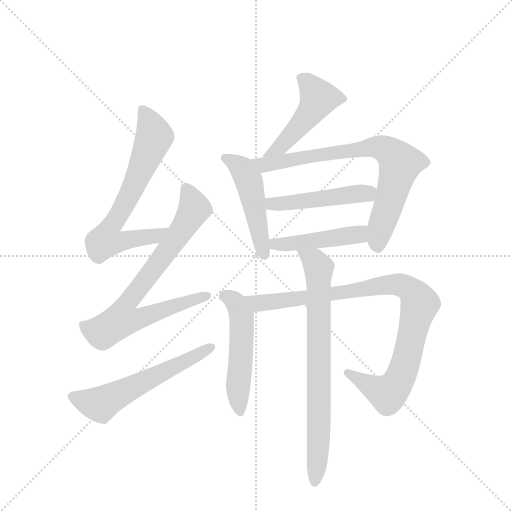
t = 0.00 s
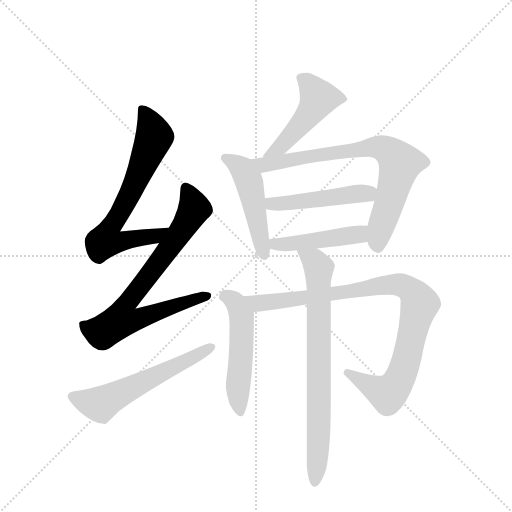
t = 1.73 s
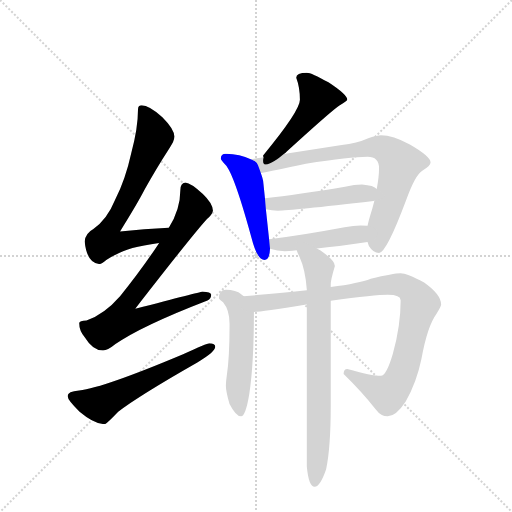
t = 3.46 s
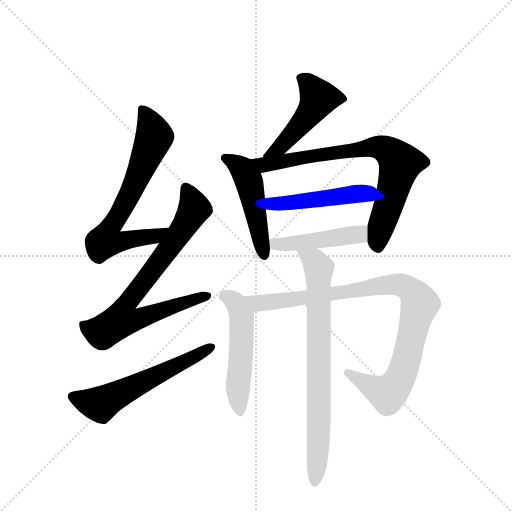
t = 5.19 s
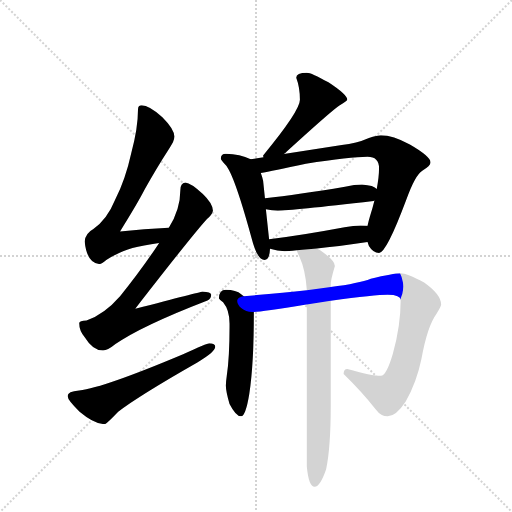
t = 6.92 s
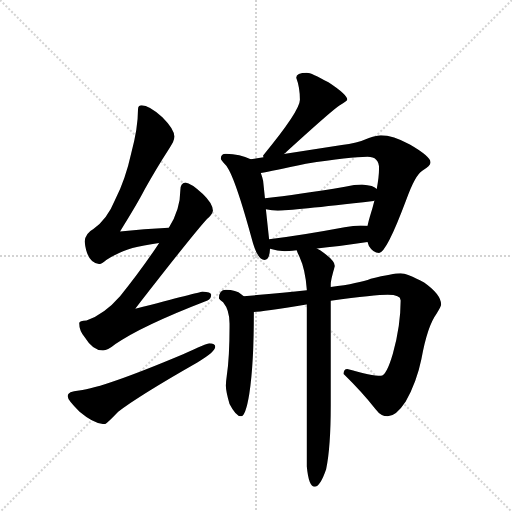
t = 8.64 s

The animated SVG that drew these frames (rendered in a browser with its animation timeline set to each time). Animation: 11 CSS @keyframes rules; one cycle of 8.64 s.

<svg version="1.1" viewBox="0 0 1024 1024" xmlns="http://www.w3.org/2000/svg">
  <g stroke="lightgray" stroke-dasharray="1,1" stroke-width="1" transform="scale(4, 4)">
    <line x1="0" y1="0" x2="256" y2="256"></line>
    <line x1="256" y1="0" x2="0" y2="256"></line>
    <line x1="128" y1="0" x2="128" y2="256"></line>
    <line x1="0" y1="128" x2="256" y2="128"></line>
  </g>
  <g transform="scale(0.92, -0.92) translate(60, -900)">
    <style type="text/css">
      
        @keyframes keyframes0 {
          from {
            stroke: blue;
            stroke-dashoffset: 705;
            stroke-width: 128;
          }
          70% {
            animation-timing-function: step-end;
            stroke: blue;
            stroke-dashoffset: 0;
            stroke-width: 128;
          }
          to {
            stroke: black;
            stroke-width: 1024;
          }
        }
        #make-me-a-hanzi-animation-0 {
          animation: keyframes0 0.82373046875s both;
          animation-delay: 0s;
          animation-timing-function: linear;
        }
      
        @keyframes keyframes1 {
          from {
            stroke: blue;
            stroke-dashoffset: 786;
            stroke-width: 128;
          }
          72% {
            animation-timing-function: step-end;
            stroke: blue;
            stroke-dashoffset: 0;
            stroke-width: 128;
          }
          to {
            stroke: black;
            stroke-width: 1024;
          }
        }
        #make-me-a-hanzi-animation-1 {
          animation: keyframes1 0.8896484375s both;
          animation-delay: 0.82373046875s;
          animation-timing-function: linear;
        }
      
        @keyframes keyframes2 {
          from {
            stroke: blue;
            stroke-dashoffset: 592;
            stroke-width: 128;
          }
          66% {
            animation-timing-function: step-end;
            stroke: blue;
            stroke-dashoffset: 0;
            stroke-width: 128;
          }
          to {
            stroke: black;
            stroke-width: 1024;
          }
        }
        #make-me-a-hanzi-animation-2 {
          animation: keyframes2 0.7317708333333334s both;
          animation-delay: 1.71337890625s;
          animation-timing-function: linear;
        }
      
        @keyframes keyframes3 {
          from {
            stroke: blue;
            stroke-dashoffset: 488;
            stroke-width: 128;
          }
          61% {
            animation-timing-function: step-end;
            stroke: blue;
            stroke-dashoffset: 0;
            stroke-width: 128;
          }
          to {
            stroke: black;
            stroke-width: 1024;
          }
        }
        #make-me-a-hanzi-animation-3 {
          animation: keyframes3 0.6471354166666666s both;
          animation-delay: 2.4451497395833335s;
          animation-timing-function: linear;
        }
      
        @keyframes keyframes4 {
          from {
            stroke: blue;
            stroke-dashoffset: 495;
            stroke-width: 128;
          }
          62% {
            animation-timing-function: step-end;
            stroke: blue;
            stroke-dashoffset: 0;
            stroke-width: 128;
          }
          to {
            stroke: black;
            stroke-width: 1024;
          }
        }
        #make-me-a-hanzi-animation-4 {
          animation: keyframes4 0.65283203125s both;
          animation-delay: 3.09228515625s;
          animation-timing-function: linear;
        }
      
        @keyframes keyframes5 {
          from {
            stroke: blue;
            stroke-dashoffset: 779;
            stroke-width: 128;
          }
          72% {
            animation-timing-function: step-end;
            stroke: blue;
            stroke-dashoffset: 0;
            stroke-width: 128;
          }
          to {
            stroke: black;
            stroke-width: 1024;
          }
        }
        #make-me-a-hanzi-animation-5 {
          animation: keyframes5 0.8839518229166666s both;
          animation-delay: 3.7451171875s;
          animation-timing-function: linear;
        }
      
        @keyframes keyframes6 {
          from {
            stroke: blue;
            stroke-dashoffset: 488;
            stroke-width: 128;
          }
          61% {
            animation-timing-function: step-end;
            stroke: blue;
            stroke-dashoffset: 0;
            stroke-width: 128;
          }
          to {
            stroke: black;
            stroke-width: 1024;
          }
        }
        #make-me-a-hanzi-animation-6 {
          animation: keyframes6 0.6471354166666666s both;
          animation-delay: 4.629069010416667s;
          animation-timing-function: linear;
        }
      
        @keyframes keyframes7 {
          from {
            stroke: blue;
            stroke-dashoffset: 464;
            stroke-width: 128;
          }
          60% {
            animation-timing-function: step-end;
            stroke: blue;
            stroke-dashoffset: 0;
            stroke-width: 128;
          }
          to {
            stroke: black;
            stroke-width: 1024;
          }
        }
        #make-me-a-hanzi-animation-7 {
          animation: keyframes7 0.6276041666666666s both;
          animation-delay: 5.276204427083334s;
          animation-timing-function: linear;
        }
      
        @keyframes keyframes8 {
          from {
            stroke: blue;
            stroke-dashoffset: 527;
            stroke-width: 128;
          }
          63% {
            animation-timing-function: step-end;
            stroke: blue;
            stroke-dashoffset: 0;
            stroke-width: 128;
          }
          to {
            stroke: black;
            stroke-width: 1024;
          }
        }
        #make-me-a-hanzi-animation-8 {
          animation: keyframes8 0.6788736979166666s both;
          animation-delay: 5.903808593750001s;
          animation-timing-function: linear;
        }
      
        @keyframes keyframes9 {
          from {
            stroke: blue;
            stroke-dashoffset: 959;
            stroke-width: 128;
          }
          76% {
            animation-timing-function: step-end;
            stroke: blue;
            stroke-dashoffset: 0;
            stroke-width: 128;
          }
          to {
            stroke: black;
            stroke-width: 1024;
          }
        }
        #make-me-a-hanzi-animation-9 {
          animation: keyframes9 1.0304361979166667s both;
          animation-delay: 6.582682291666668s;
          animation-timing-function: linear;
        }
      
        @keyframes keyframes10 {
          from {
            stroke: blue;
            stroke-dashoffset: 776;
            stroke-width: 128;
          }
          72% {
            animation-timing-function: step-end;
            stroke: blue;
            stroke-dashoffset: 0;
            stroke-width: 128;
          }
          to {
            stroke: black;
            stroke-width: 1024;
          }
        }
        #make-me-a-hanzi-animation-10 {
          animation: keyframes10 0.8815104166666666s both;
          animation-delay: 7.613118489583335s;
          animation-timing-function: linear;
        }
      
    </style>
    
      <path d="M 307 405 Q 253 402 201 397 Q 238 456 255 489 Q 278 531 309 579 Q 319 593 319 603 Q 319 619 293 645 Q 264 671 248 671 Q 240 671 240 662 Q 240 621 225 566 Q 213 511 190 465 Q 173 423 143 402 Q 126 393 124 375 Q 129 328 156 326 Q 160 326 171 335 Q 202 354 228 361 Q 250 367 286 372 C 316 376 337 407 307 405 Z" fill="lightgray"></path>
    
      <path d="M 343 503 Q 332 502 332 486 Q 332 445 307 405 L 286 372 Q 250 317 201 256 Q 167 217 128 203 Q 113 202 112 198 Q 112 181 125 166 Q 142 138 164 138 Q 174 138 191 152 Q 246 191 391 247 Q 399 250 399 259 Q 399 266 380 266 Q 373 265 234 229 Q 359 390 390 424 Q 401 433 403 442 Q 402 458 381 478 Q 355 502 343 503 Z" fill="lightgray"></path>
    
      <path d="M 395 154 Q 390 154 338 130 Q 167 58 112 51 Q 87 49 87 39 Q 87 30 113 5 Q 145 -22 168 -22 Q 171 -22 197 5 Q 241 39 369 112 Q 408 135 408 146 Q 408 154 395 154 Z" fill="lightgray"></path>
    
      <path d="M 607 742 Q 584 742 584 731 Q 592 710 592 683 Q 592 659 512 562 Q 512 560 513 558 C 506 529 534 546 557 565 Q 560 566 564 571 Q 656 655 677 670 Q 695 681 695 683 Q 695 694 654 721 Q 617 742 607 742 Z" fill="lightgray"></path>
    
      <path d="M 485 554 Q 462 565 431 566 Q 420 566 420 555 Q 421 552 430 542 Q 449 523 490 371 Q 501 335 515 335 Q 526 335 527 359 L 525 380 L 518 445 L 516 469 L 512 507 Q 510 516 507 524 C 499 548 499 548 485 554 Z" fill="lightgray"></path>
    
      <path d="M 513 558 L 485 554 C 455 550 477 519 507 524 Q 531 528 605 544 Q 702 559 739 559 Q 764 559 764 534 Q 764 516 759 489 L 754 464 Q 750 447 744 429 Q 741 419 739 409 L 739 374 Q 740 371 742 365 Q 751 350 764 350 Q 780 350 823 465 Q 842 519 858 529 Q 876 540 876 547 Q 876 560 831 586 Q 794 606 768 606 Q 760 606 742 600 Q 715 588 683 585 L 557 565 L 513 558 Z" fill="lightgray"></path>
    
      <path d="M 518 445 Q 531 442 544 442 Q 571 442 752 463 L 754 464 C 783 470 783 471 759 489 Q 753 497 727 499 Q 711 499 690 494 Q 588 477 516 469 C 486 466 489 451 518 445 Z" fill="lightgray"></path>
    
      <path d="M 527 359 Q 543 354 559 354 Q 565 354 585 356 L 629 360 Q 671 364 739 374 C 769 378 769 406 739 409 Q 733 410 724 410 Q 709 410 689 406 Q 593 388 525 380 C 495 376 498 367 527 359 Z" fill="lightgray"></path>
    
      <path d="M 470 256 Q 468 258 465 260 Q 453 270 431 270 Q 416 270 416 251 Q 417 249 425 243 Q 439 226 439 197 L 439 189 Q 439 123 433 83 Q 431 69 431 62 Q 431 49 439 22 Q 453 -5 464 -5 Q 474 -5 482 44 Q 492 110 492 222 C 492 239 492 239 470 256 Z" fill="lightgray"></path>
    
      <path d="M 607 269 Q 551 263 470 256 C 440 253 462 219 492 222 Q 509 222 606 238 L 607 238 L 659 246 Q 756 259 783 259 Q 811 259 811 247 Q 811 192 794 131 Q 780 83 768 83 Q 748 83 695 98 Q 687 98 687 87 Q 726 49 757 10 Q 768 -5 783 -5 Q 801 -5 822 27 Q 846 70 856 119 Q 869 191 889 218 Q 899 234 899 238 Q 899 260 862 286 Q 824 306 811 306 Q 795 306 746 294 Q 721 284 659 276 L 607 269 Z" fill="lightgray"></path>
    
      <path d="M 585 356 Q 586 352 591 342 Q 604 314 607 270 L 607 269 L 607 238 L 607 -114 Q 611 -158 624 -158 Q 636 -158 649 -120 Q 659 -72 659 18 L 659 246 L 659 276 L 659 282 Q 659 292 668 322 Q 668 334 636 356 Q 633 358 629 360 C 604 376 573 384 585 356 Z" fill="lightgray"></path>
    
    
      <clipPath id="make-me-a-hanzi-clip-0">
        <path d="M 307 405 Q 253 402 201 397 Q 238 456 255 489 Q 278 531 309 579 Q 319 593 319 603 Q 319 619 293 645 Q 264 671 248 671 Q 240 671 240 662 Q 240 621 225 566 Q 213 511 190 465 Q 173 423 143 402 Q 126 393 124 375 Q 129 328 156 326 Q 160 326 171 335 Q 202 354 228 361 Q 250 367 286 372 C 316 376 337 407 307 405 Z"></path>
      </clipPath>
      <path clip-path="url(#make-me-a-hanzi-clip-0)" d="M 251 661 L 276 603 L 226 485 L 177 401 L 170 377 L 199 374 L 276 386 L 299 402" fill="none" id="make-me-a-hanzi-animation-0" stroke-dasharray="577 1154" stroke-linecap="round"></path>
    
      <clipPath id="make-me-a-hanzi-clip-1">
        <path d="M 343 503 Q 332 502 332 486 Q 332 445 307 405 L 286 372 Q 250 317 201 256 Q 167 217 128 203 Q 113 202 112 198 Q 112 181 125 166 Q 142 138 164 138 Q 174 138 191 152 Q 246 191 391 247 Q 399 250 399 259 Q 399 266 380 266 Q 373 265 234 229 Q 359 390 390 424 Q 401 433 403 442 Q 402 458 381 478 Q 355 502 343 503 Z"></path>
      </clipPath>
      <path clip-path="url(#make-me-a-hanzi-clip-1)" d="M 344 491 L 361 444 L 321 379 L 211 235 L 207 204 L 238 206 L 390 256" fill="none" id="make-me-a-hanzi-animation-1" stroke-dasharray="658 1316" stroke-linecap="round"></path>
    
      <clipPath id="make-me-a-hanzi-clip-2">
        <path d="M 395 154 Q 390 154 338 130 Q 167 58 112 51 Q 87 49 87 39 Q 87 30 113 5 Q 145 -22 168 -22 Q 171 -22 197 5 Q 241 39 369 112 Q 408 135 408 146 Q 408 154 395 154 Z"></path>
      </clipPath>
      <path clip-path="url(#make-me-a-hanzi-clip-2)" d="M 96 38 L 158 21 L 399 146" fill="none" id="make-me-a-hanzi-animation-2" stroke-dasharray="464 928" stroke-linecap="round"></path>
    
      <clipPath id="make-me-a-hanzi-clip-3">
        <path d="M 607 742 Q 584 742 584 731 Q 592 710 592 683 Q 592 659 512 562 Q 512 560 513 558 C 506 529 534 546 557 565 Q 560 566 564 571 Q 656 655 677 670 Q 695 681 695 683 Q 695 694 654 721 Q 617 742 607 742 Z"></path>
      </clipPath>
      <path clip-path="url(#make-me-a-hanzi-clip-3)" d="M 596 729 L 607 723 L 633 686 L 603 640 L 561 592 L 534 571 L 521 570 L 520 562" fill="none" id="make-me-a-hanzi-animation-3" stroke-dasharray="360 720" stroke-linecap="round"></path>
    
      <clipPath id="make-me-a-hanzi-clip-4">
        <path d="M 485 554 Q 462 565 431 566 Q 420 566 420 555 Q 421 552 430 542 Q 449 523 490 371 Q 501 335 515 335 Q 526 335 527 359 L 525 380 L 518 445 L 516 469 L 512 507 Q 510 516 507 524 C 499 548 499 548 485 554 Z"></path>
      </clipPath>
      <path clip-path="url(#make-me-a-hanzi-clip-4)" d="M 429 557 L 460 538 L 480 510 L 514 345" fill="none" id="make-me-a-hanzi-animation-4" stroke-dasharray="367 734" stroke-linecap="round"></path>
    
      <clipPath id="make-me-a-hanzi-clip-5">
        <path d="M 513 558 L 485 554 C 455 550 477 519 507 524 Q 531 528 605 544 Q 702 559 739 559 Q 764 559 764 534 Q 764 516 759 489 L 754 464 Q 750 447 744 429 Q 741 419 739 409 L 739 374 Q 740 371 742 365 Q 751 350 764 350 Q 780 350 823 465 Q 842 519 858 529 Q 876 540 876 547 Q 876 560 831 586 Q 794 606 768 606 Q 760 606 742 600 Q 715 588 683 585 L 557 565 L 513 558 Z"></path>
      </clipPath>
      <path clip-path="url(#make-me-a-hanzi-clip-5)" d="M 492 552 L 517 542 L 756 580 L 787 569 L 809 545 L 767 403 L 762 363" fill="none" id="make-me-a-hanzi-animation-5" stroke-dasharray="651 1302" stroke-linecap="round"></path>
    
      <clipPath id="make-me-a-hanzi-clip-6">
        <path d="M 518 445 Q 531 442 544 442 Q 571 442 752 463 L 754 464 C 783 470 783 471 759 489 Q 753 497 727 499 Q 711 499 690 494 Q 588 477 516 469 C 486 466 489 451 518 445 Z"></path>
      </clipPath>
      <path clip-path="url(#make-me-a-hanzi-clip-6)" d="M 523 464 L 531 457 L 558 458 L 751 484" fill="none" id="make-me-a-hanzi-animation-6" stroke-dasharray="360 720" stroke-linecap="round"></path>
    
      <clipPath id="make-me-a-hanzi-clip-7">
        <path d="M 527 359 Q 543 354 559 354 Q 565 354 585 356 L 629 360 Q 671 364 739 374 C 769 378 769 406 739 409 Q 733 410 724 410 Q 709 410 689 406 Q 593 388 525 380 C 495 376 498 367 527 359 Z"></path>
      </clipPath>
      <path clip-path="url(#make-me-a-hanzi-clip-7)" d="M 532 375 L 539 369 L 563 369 L 675 383 L 720 391 L 731 403" fill="none" id="make-me-a-hanzi-animation-7" stroke-dasharray="336 672" stroke-linecap="round"></path>
    
      <clipPath id="make-me-a-hanzi-clip-8">
        <path d="M 470 256 Q 468 258 465 260 Q 453 270 431 270 Q 416 270 416 251 Q 417 249 425 243 Q 439 226 439 197 L 439 189 Q 439 123 433 83 Q 431 69 431 62 Q 431 49 439 22 Q 453 -5 464 -5 Q 474 -5 482 44 Q 492 110 492 222 C 492 239 492 239 470 256 Z"></path>
      </clipPath>
      <path clip-path="url(#make-me-a-hanzi-clip-8)" d="M 428 255 L 450 245 L 466 213 L 457 59 L 463 3" fill="none" id="make-me-a-hanzi-animation-8" stroke-dasharray="399 798" stroke-linecap="round"></path>
    
      <clipPath id="make-me-a-hanzi-clip-9">
        <path d="M 607 269 Q 551 263 470 256 C 440 253 462 219 492 222 Q 509 222 606 238 L 607 238 L 659 246 Q 756 259 783 259 Q 811 259 811 247 Q 811 192 794 131 Q 780 83 768 83 Q 748 83 695 98 Q 687 98 687 87 Q 726 49 757 10 Q 768 -5 783 -5 Q 801 -5 822 27 Q 846 70 856 119 Q 869 191 889 218 Q 899 234 899 238 Q 899 260 862 286 Q 824 306 811 306 Q 795 306 746 294 Q 721 284 659 276 L 607 269 Z"></path>
      </clipPath>
      <path clip-path="url(#make-me-a-hanzi-clip-9)" d="M 479 254 L 509 241 L 759 278 L 801 281 L 827 273 L 853 240 L 824 119 L 800 61 L 783 44 L 698 87" fill="none" id="make-me-a-hanzi-animation-9" stroke-dasharray="831 1662" stroke-linecap="round"></path>
    
      <clipPath id="make-me-a-hanzi-clip-10">
        <path d="M 585 356 Q 586 352 591 342 Q 604 314 607 270 L 607 269 L 607 238 L 607 -114 Q 611 -158 624 -158 Q 636 -158 649 -120 Q 659 -72 659 18 L 659 246 L 659 276 L 659 282 Q 659 292 668 322 Q 668 334 636 356 Q 633 358 629 360 C 604 376 573 384 585 356 Z"></path>
      </clipPath>
      <path clip-path="url(#make-me-a-hanzi-clip-10)" d="M 593 351 L 628 327 L 633 317 L 634 -10 L 624 -149" fill="none" id="make-me-a-hanzi-animation-10" stroke-dasharray="648 1296" stroke-linecap="round"></path>
    
  </g>
</svg>
